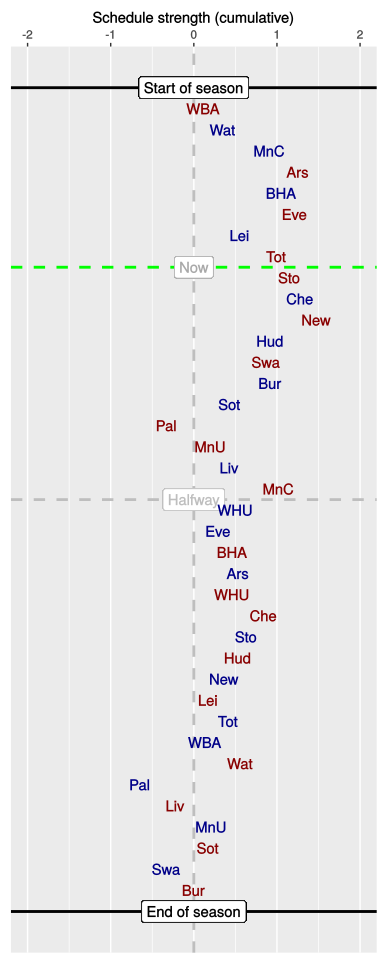

The file beside this chart, header and first rows:
, HA, vs, played, sched, cumulative
1, A, WBA, 1, 0.11, 0.11
2, H, Wat, 1, 0.24, 0.35
3, H, MnC, 1, 0.55, 0.91
4, A, Ars, 1, 0.35, 1.25
5, H, BHA, 1, -0.2, 1.05
6, A, Eve, 1, 0.16, 1.21
7, H, Lei, 1, -0.66, 0.55
8, A, Tot, 1, 0.44, 0.99
9, A, Sto, 0, 0.17, 1.15
10, H, Che, 0, 0.13, 1.28
11, A, New, 0, 0.19, 1.47
12, H, Hud, 0, -0.55, 0.92
13, A, Swa, 0, -0.05, 0.87
14, H, Bur, 0, 0.04, 0.92
15, H, Sot, 0, -0.49, 0.43
16, A, Pal, 0, -0.75, -0.33
17, A, MnU, 0, 0.53, 0.2
18, H, Liv, 0, 0.23, 0.43
19, A, MnC, 0, 0.59, 1.02
20, H, WHU, 0, -0.52, 0.5
21, H, Eve, 0, -0.21, 0.29
22, A, BHA, 0, 0.17, 0.46
23, H, Ars, 0, 0.08, 0.53
24, A, WHU, 0, -0.07, 0.46
25, A, Che, 0, 0.38, 0.84
26, H, Sto, 0, -0.21, 0.63
27, A, Hud, 0, -0.1, 0.53
28, H, New, 0, -0.17, 0.36
29, A, Lei, 0, -0.19, 0.17
30, H, Tot, 0, 0.24, 0.41
31, H, WBA, 0, -0.29, 0.13
32, A, Wat, 0, 0.44, 0.56
33, H, Pal, 0, -1.21, -0.65
34, A, Liv, 0, 0.43, -0.22
35, H, MnU, 0, 0.43, 0.21
36, A, Sot, 0, -0.04, 0.17
37, H, Swa, 0, -0.49, -0.33
38, A, Bur, 0, 0.33, 0
